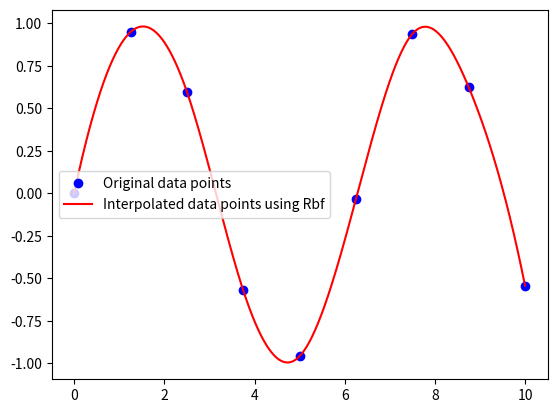

Python code for this plot:
# @Author   : ChaoQiezi
# @Time     : 2023-10-03  15:20
# @Email    : chaoqiezi.one@qq.com

"""
This script is used to ...
"""

import numpy as np
from scipy.interpolate import Rbf
import matplotlib.pyplot as plt

# 创建一些数据点
x = np.linspace(0, 10, 9)
y = np.sin(x)
xi = np.linspace(0, 10, 1000)

# 使用Rbf进行插值
rbf = Rbf(x, y, function='cubic') # 你可以选择不同的基函数，例如：'multiquadric', 'inverse', 'gaussian', 'linear', 'cubic', 'quintic', 'thin_plate'
yi = rbf(xi)

# 绘图展示
plt.plot(x, y, 'bo', label='Original data points')
plt.plot(xi, yi, 'r', label='Interpolated data points using Rbf')
plt.legend()
plt.show()
